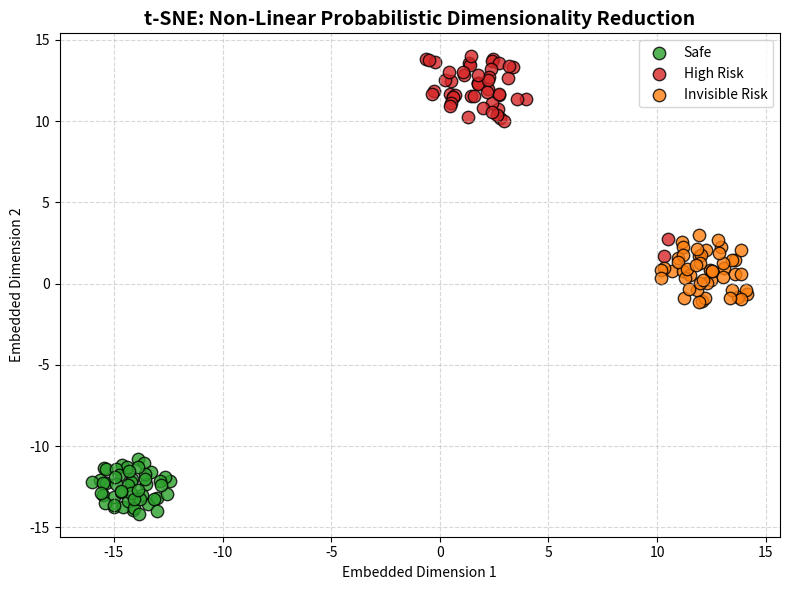

Write the Python code that produced this figure.
import numpy as np
import matplotlib.pyplot as plt

# Week 41: Non-Linear Dimensionality Reduction - t-SNE from Scratch
# Author: Ing. Arturo Javier Borbon Rojas

print("Initializing t-SNE (Probabilistic Dimensionality Reduction) Engine...")
print("-" * 65)

class TSNE:
    def __init__(self, n_components=2, perplexity=30.0, learning_rate=200, epochs=1000):
        self.n_components = n_components
        self.perplexity = perplexity
        self.lr = learning_rate
        self.epochs = epochs

    def _pairwise_distances(self, X):
        """Calculates the squared Euclidean distance matrix."""
        sum_X = np.sum(np.square(X), 1)
        return np.add(np.add(-2 * np.dot(X, X.T), sum_X).T, sum_X)

    def _get_high_dimensional_affinities(self, distances):
        """Computes Gaussian probabilities (P) in high-dimensional space."""
        # For a full implementation, variance (sigma) is found via binary search using perplexity.
        # Here we use a simplified fixed variance approach for the foundational math.
        sigma = 1.0 
        P = np.exp(-distances / (2 * sigma ** 2))
        np.fill_diagonal(P, 0)
        
        # Normalize to get probabilities
        P = P / np.sum(P, axis=1, keepdims=True)
        # Make the matrix symmetric: (P + P.T) / 2N
        P = (P + P.T) / (2 * P.shape[0])
        return np.maximum(P, 1e-12)

    def fit_transform(self, X):
        n_samples = X.shape[0]
        
        # 1. Compute High-Dimensional Probabilities (Gaussian)
        print("Computing High-Dimensional Gaussian Affinities (P)...")
        distances = self._pairwise_distances(X)
        P = self._get_high_dimensional_affinities(distances)

        # 2. Initialize Low-Dimensional Embeddings randomly
        np.random.seed(42)
        Y = np.random.randn(n_samples, self.n_components) * 1e-4
        
        # Momentum variables for Gradient Descent optimization
        Y_velocity = np.zeros_like(Y)
        momentum = 0.8

        print(f"Optimizing Kullback-Leibler Divergence over {self.epochs} epochs:")
        
        for epoch in range(self.epochs):
            # 3. Compute Low-Dimensional Probabilities (Student's t-distribution with 1 degree of freedom)
            dist_Y = self._pairwise_distances(Y)
            # Student-t formula: (1 + ||Yi - Yj||^2)^-1
            Q_unnormalized = 1 / (1 + dist_Y)
            np.fill_diagonal(Q_unnormalized, 0)
            Q = Q_unnormalized / np.sum(Q_unnormalized)
            Q = np.maximum(Q, 1e-12)

            # 4. Calculate Gradient of the KL Divergence
            # dC/dYi = 4 * sum((P_ij - Q_ij) * (Y_i - Y_j) * (1 + ||Y_i - Y_j||^2)^-1)
            gradient = np.zeros_like(Y)
            PQ_diff = P - Q
            
            for i in range(n_samples):
                # Vectorized gradient calculation for efficiency
                grad_i = 4 * np.sum(
                    (PQ_diff[i] * Q_unnormalized[i])[:, np.newaxis] * (Y[i] - Y),
                    axis=0
                )
                gradient[i] = grad_i

            # 5. Gradient Descent Update with Momentum
            Y_velocity = momentum * Y_velocity - self.lr * gradient
            Y += Y_velocity
            
            # Print progress and KL Divergence Loss
            if (epoch + 1) % 200 == 0 or epoch == 0:
                kl_divergence = np.sum(P * np.log(P / Q))
                print(f"   ➔ Epoch {epoch+1:04d} | KL Divergence: {kl_divergence:.4f}")

        return Y

# --- Synthetic Educational Dataset (Non-Linear Structures) ---
# Simulating a complex dataset where linear PCA would fail
# Features: [Grades, Absences, Stress, Tech Access]
np.random.seed(42)
# Cluster 1: High performing, low stress
c1 = np.random.normal(loc=[9, 2, 3, 1], scale=0.5, size=(50, 4))
# Cluster 2: Severe dropout risk
c2 = np.random.normal(loc=[5, 15, 8, 0], scale=1.0, size=(50, 4))
# Cluster 3: The "Invisible" risk (Good grades, but highly stressed & absent)
c3 = np.random.normal(loc=[8, 12, 9, 1], scale=0.8, size=(50, 4))

X_data = np.vstack([c1, c2, c3])
y_labels = np.array([0]*50 + [1]*50 + [2]*50)

# Run custom t-SNE
tsne = TSNE(learning_rate=150, epochs=1000)
Y_2D = tsne.fit_transform(X_data)

print("-" * 65)
print("PROJECTION COMPLETE. Generating visualization...")

# --- Visualization ---
plt.figure(figsize=(8, 6))
colors = ['#2ca02c', '#d62728', '#ff7f0e']
labels = ['Safe', 'High Risk', 'Invisible Risk']

for i in range(3):
    mask = (y_labels == i)
    plt.scatter(Y_2D[mask, 0], Y_2D[mask, 1], 
                c=colors[i], label=labels[i], 
                edgecolor='k', s=80, alpha=0.8)

plt.title("t-SNE: Non-Linear Probabilistic Dimensionality Reduction", fontsize=14, fontweight='bold')
plt.xlabel("Embedded Dimension 1")
plt.ylabel("Embedded Dimension 2")
plt.legend()
plt.grid(True, linestyle='--', alpha=0.5)
plt.tight_layout()
plt.show()
